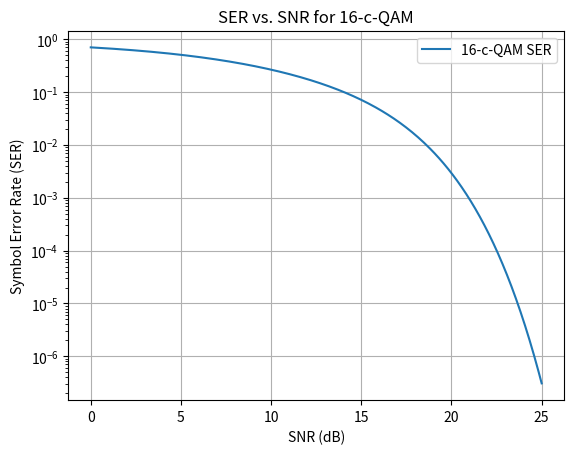

Generate this figure with matplotlib:
import numpy as np
import matplotlib.pyplot as plt
from scipy.special import erfc


def Q(x):
    return 0.5 * erfc(x / np.sqrt(2))

def generate_cqam_radii(dmin, M, N,E_avg):
    # Number of symbols per circle
    n = M // N
    
    # Initialize radii list with R1
    radii = np.zeros(N)
  
    R1 = dmin / (2 * np.sin(np.pi / n))
    radii[0] = R1
    if N > 1:
        radii[1] = np.sqrt(dmin**2 + R1**2 - 2 * R1 * dmin * np.cos(2 * np.pi / n))

    for i in range(2, N):
        R_prev = radii[i-1]
        R_prev_2 = radii[i-2]
        angle_diff = 2 * np.pi / n

        # Calculate radius to maintain dmin with the previous level
        R_next_from_prev = np.sqrt(dmin**2 + R_prev**2 - 2 * R_prev * dmin * np.cos(angle_diff))

        # Calculate radius to maintain dmin with level i-2, taking into account possible angular offset
        angle_offset = (np.pi / n) * ((i % 2) * 2 - (i % 2))
        R_next_from_prev_2 = np.sqrt(dmin**2 + R_prev_2**2 - 2 * R_prev_2 * dmin * np.cos(2 * angle_diff + angle_offset))

        radii[i] = max(R_next_from_prev, R_next_from_prev_2)

    if N > 1:
       radii[N-1]= np.sqrt(N * E_avg - np.sum(radii[:N-1]**2))

    return radii

def place_cqam_symbols(R, M, N):
    n = M // N  # Symbols per circle
    symbols = []

    for i, r in enumerate(R):
        # Determine if symbols on this circle should be on the axes
        on_axes = (i + 1) % 2 == 0

        # Starting angle: Align with axes for even circles, offset for odd
        start_angle = 0 if on_axes else np.pi / n

        for j in range(n):
            angle = start_angle + j * 2 * np.pi / n
            symbol = np.array([r * np.cos(angle), r * np.sin(angle)])
            symbols.append(symbol)

    return symbols

def main():
    SNR_dB = np.arange(0, 30, 2)  # SNR range in dB
    num_symbols = 10000  # Number of symbols to simulate

def count_neighbors(R, n, d_min):
    """ Count neighbors at d_min for each radius level considering all symbols. """
    neighbors = [0] * len(R)  # Initialize neighbor count list
    points = []

    # Generate all points
    for i, r in enumerate(R):
        for theta in np.linspace(0, 2 * np.pi, n, endpoint=False):
            points.append((r, theta, i))  # Store radius, angle, and circle index

    # Check distances between all pairs of points
    for idx1, (r1, theta1, circle1) in enumerate(points):
        for idx2, (r2, theta2, circle2) in enumerate(points):
            if idx1 != idx2:
                # Calculate distance
                x1, y1 = r1 * np.cos(theta1), r1 * np.sin(theta1)
                x2, y2 = r2 * np.cos(theta2), r2 * np.sin(theta2)
                distance = np.sqrt((x2 - x1)**2 + (y2 - y1)**2)
                if np.isclose(distance, d_min, rtol=1e-5):
                    neighbors[circle1] += 1  # Increment neighbor count for circle1

    # Since each pair is counted twice, divide counts by 2
    neighbors = [int(neigh / 2) for neigh in neighbors]
    return neighbors
d_min = 0.4
M = 16
N = 4
n= M//N
# Generate CQAM radii
cqam_radii = generate_cqam_radii(d_min, M, N,1)
 # Place symbols on the CQAM constellation
cqam_symbols = place_cqam_symbols(cqam_radii, M, N)


def calculate_ser(symbols, R, num_neighbors, harvested_energy):
    """ Calculate the Symbol Error Rate for CQAM under ML detection. """
   
    ser = 0
    k = np.log2(M)  # Bits per symbol

# SNR range in dB
    snr_db = np.linspace(0, 25, 300)
    snr_linear = 10**(snr_db / 10)
   
    for i, r in enumerate(R):
        n = num_neighbors[i]  # Number of neighbors at the minimum distance at level i
        epsilon = harvested_energy
        effective_power = r**2 - epsilon*r**2  # This should not be negative
    

        Q_arg = np.sqrt(effective_power *2 * snr_linear ) *np.sin(np.pi /4)

        ser += n * Q(Q_arg)
    
    return ser / len(R)  # Average SER over all levels

neighbours = [5,2,1,0]
ser =calculate_ser(cqam_symbols,cqam_radii,neighbours,0) 
snr_db = np.linspace(0, 25, 300)

plt.figure()
plt.semilogy(snr_db, ser, label='16-c-QAM SER')
plt.xlabel('SNR (dB)')
plt.ylabel('Symbol Error Rate (SER)')
plt.title('SER vs. SNR for 16-c-QAM')
plt.grid(True)
plt.legend()
plt.show()
